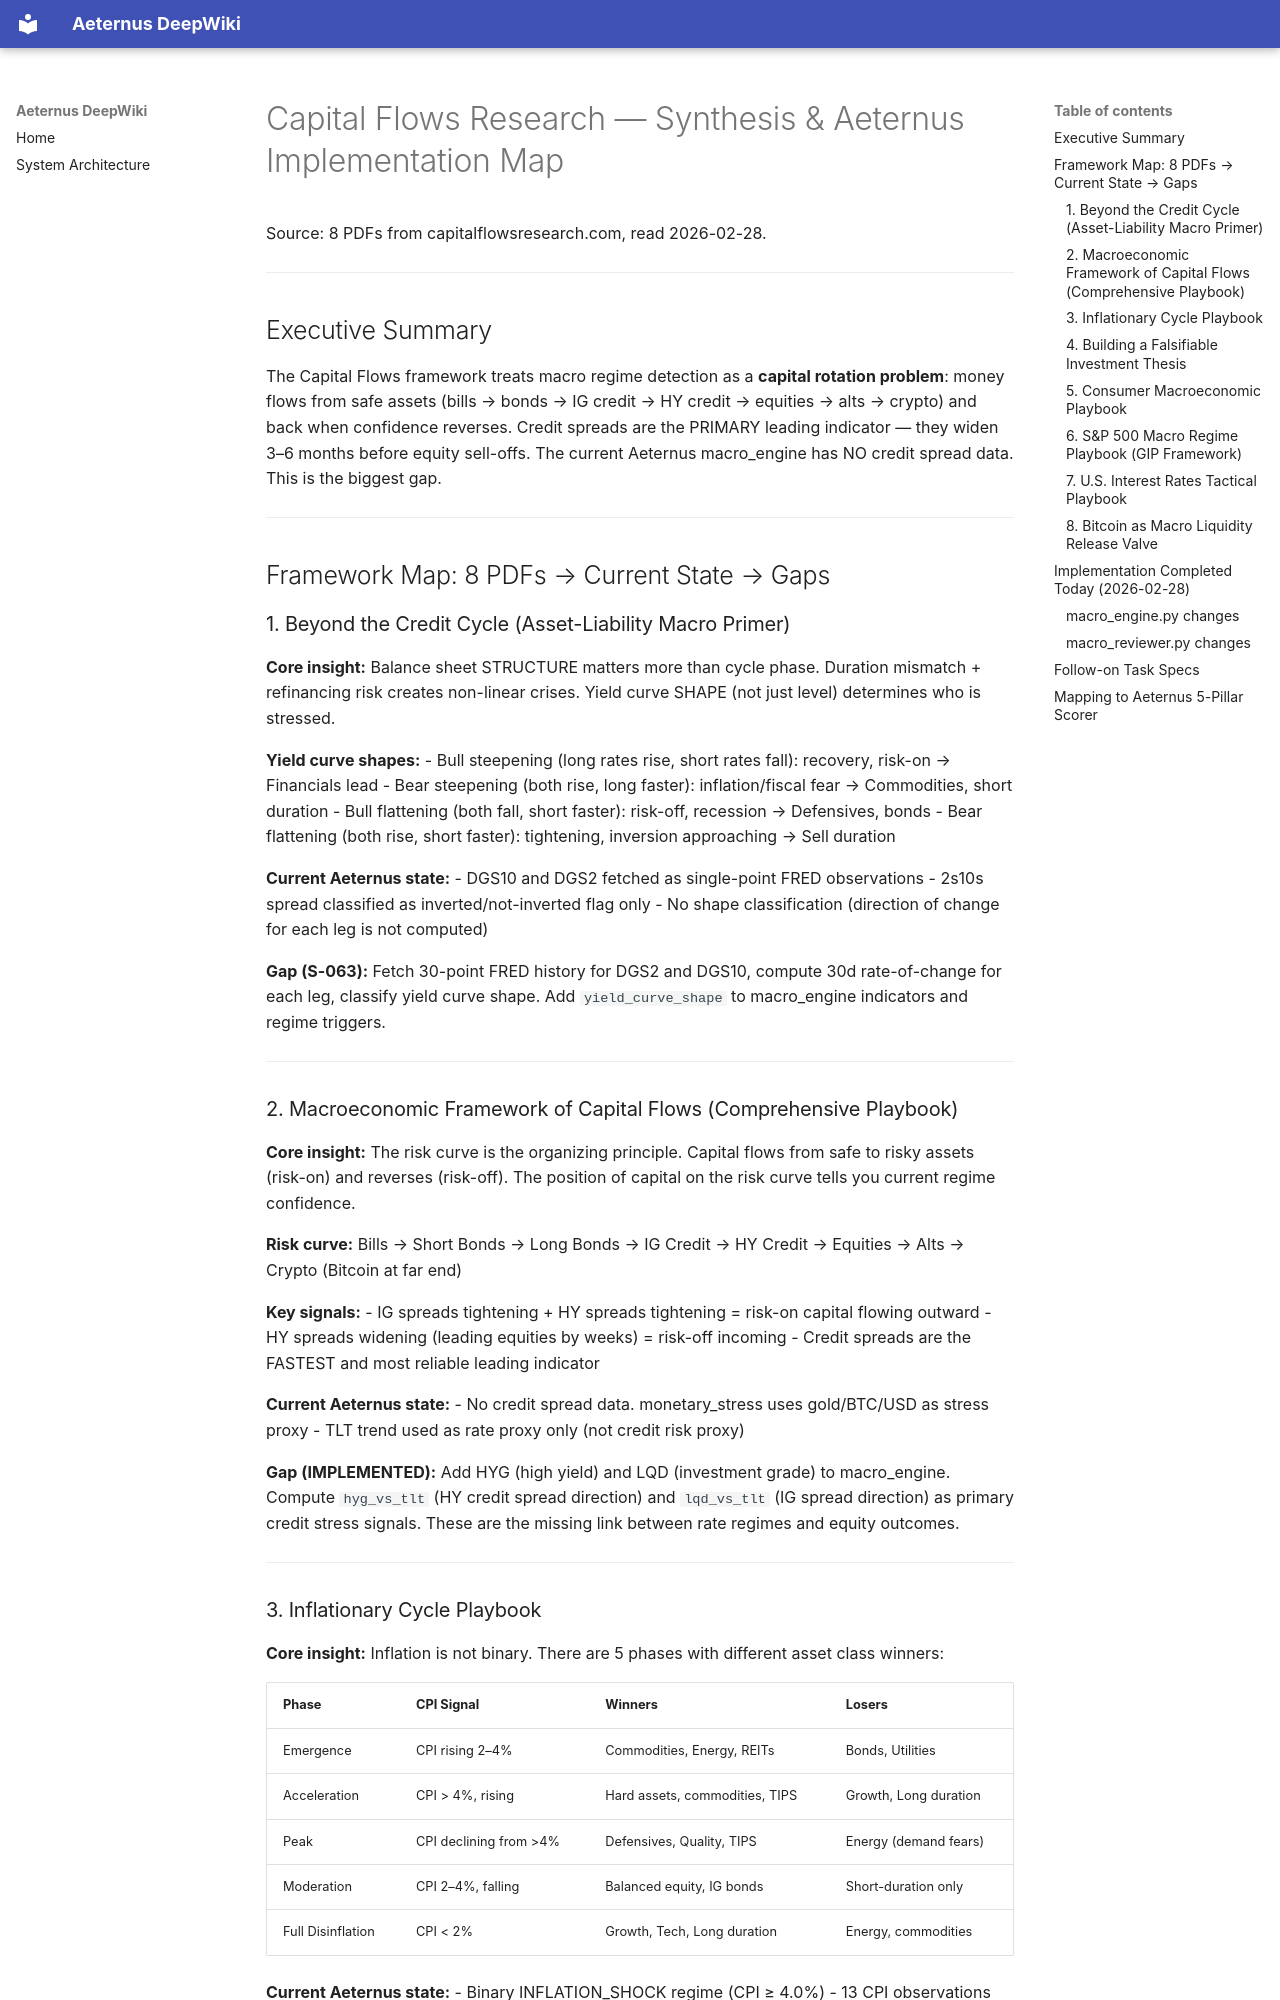

repository: VPAeternus/Aeternus · page: research/capital_flows/SYNTHESIS/index.html · generator: mkdocs

# Capital Flows Research — Synthesis & Aeternus Implementation Map

Source: 8 PDFs from capitalflowsresearch.com, read 2026-02-28.

---

## Executive Summary

The Capital Flows framework treats macro regime detection as a **capital rotation problem**: money flows from safe assets (bills → bonds → IG credit → HY credit → equities → alts → crypto) and back when confidence reverses. Credit spreads are the PRIMARY leading indicator — they widen 3–6 months before equity sell-offs. The current Aeternus macro_engine has NO credit spread data. This is the biggest gap.

---

## Framework Map: 8 PDFs → Current State → Gaps

### 1. Beyond the Credit Cycle (Asset-Liability Macro Primer)

**Core insight:** Balance sheet STRUCTURE matters more than cycle phase. Duration mismatch + refinancing risk creates non-linear crises. Yield curve SHAPE (not just level) determines who is stressed.

**Yield curve shapes:**
- Bull steepening (long rates rise, short rates fall): recovery, risk-on → Financials lead
- Bear steepening (both rise, long faster): inflation/fiscal fear → Commodities, short duration
- Bull flattening (both fall, short faster): risk-off, recession → Defensives, bonds
- Bear flattening (both rise, short faster): tightening, inversion approaching → Sell duration

**Current Aeternus state:**
- DGS10 and DGS2 fetched as single-point FRED observations
- 2s10s spread classified as inverted/not-inverted flag only
- No shape classification (direction of change for each leg is not computed)

**Gap (S-063):** Fetch 30-point FRED history for DGS2 and DGS10, compute 30d rate-of-change for each leg, classify yield curve shape. Add `yield_curve_shape` to macro_engine indicators and regime triggers.

---

### 2. Macroeconomic Framework of Capital Flows (Comprehensive Playbook)

**Core insight:** The risk curve is the organizing principle. Capital flows from safe to risky assets (risk-on) and reverses (risk-off). The position of capital on the risk curve tells you current regime confidence.

**Risk curve:** Bills → Short Bonds → Long Bonds → IG Credit → HY Credit → Equities → Alts → Crypto (Bitcoin at far end)

**Key signals:**
- IG spreads tightening + HY spreads tightening = risk-on capital flowing outward
- HY spreads widening (leading equities by weeks) = risk-off incoming
- Credit spreads are the FASTEST and most reliable leading indicator

**Current Aeternus state:**
- No credit spread data. monetary_stress uses gold/BTC/USD as stress proxy
- TLT trend used as rate proxy only (not credit risk proxy)

**Gap (IMPLEMENTED):** Add HYG (high yield) and LQD (investment grade) to macro_engine. Compute `hyg_vs_tlt` (HY credit spread direction) and `lqd_vs_tlt` (IG spread direction) as primary credit stress signals. These are the missing link between rate regimes and equity outcomes.

---
